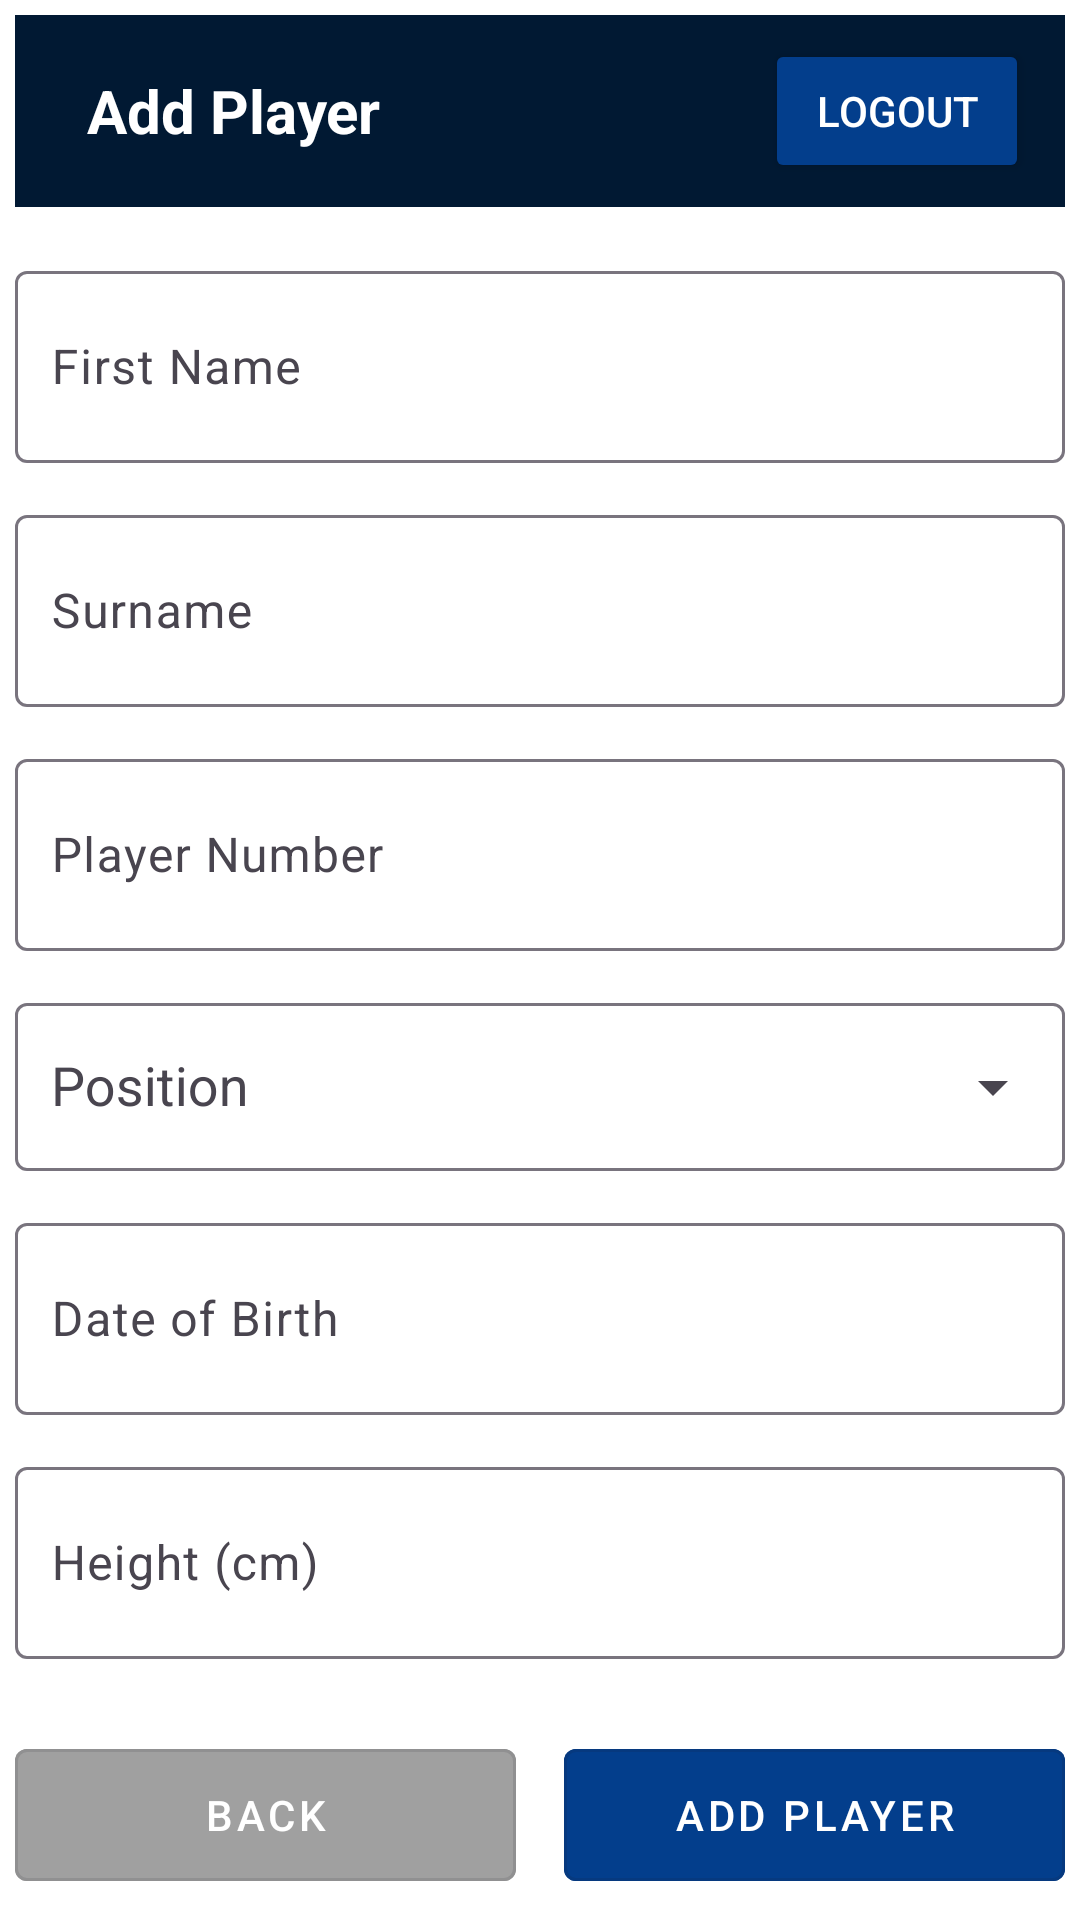

Reconstruct the res/layout file that produces this screen, plus the resources it refers to.
<!-- AndroidManifest.xml: application theme Theme.NetBallApp -->
<!-- res/layout/activity_add_player.xml -->
<?xml version="1.0" encoding="utf-8"?>
<androidx.constraintlayout.widget.ConstraintLayout
    xmlns:android="http://schemas.android.com/apk/res/android"
    xmlns:app="http://schemas.android.com/apk/res-auto"
    android:layout_width="match_parent"
    android:layout_height="match_parent"
    android:background="@android:color/white"
    android:padding="5dp">

    <LinearLayout
        android:id="@+id/topBar"
        android:layout_width="0dp"
        android:layout_height="64dp"
        android:background="#011933"
        android:orientation="horizontal"
        android:gravity="center_vertical"
        android:paddingHorizontal="12dp"
        app:layout_constraintTop_toTopOf="parent"
        app:layout_constraintStart_toStartOf="parent"
        app:layout_constraintEnd_toEndOf="parent">

        <TextView
            android:id="@+id/registerTitle"
            android:layout_width="0dp"
            android:layout_height="wrap_content"
            android:layout_weight="1"
            android:text="Add Player"
            android:textColor="@android:color/white"
            android:textSize="20sp"
            android:textStyle="bold"
            android:paddingStart="12dp" />

        <Button
            android:id="@+id/logoutButton"
            android:layout_width="wrap_content"
            android:layout_height="wrap_content"
            android:backgroundTint="#033E8C"
            android:onClick="onLogoutClicked"
            android:paddingHorizontal="12dp"
            android:text="Logout"
            android:textColor="@android:color/white"
            android:textSize="14sp" />
    </LinearLayout>

    <ScrollView
        android:layout_width="0dp"
        android:layout_height="0dp"
        app:layout_constraintTop_toBottomOf="@id/topBar"
        app:layout_constraintBottom_toBottomOf="parent"
        app:layout_constraintStart_toStartOf="parent"
        app:layout_constraintEnd_toEndOf="parent">

        <LinearLayout
            android:layout_width="match_parent"
            android:layout_height="wrap_content"
            android:orientation="vertical">

            <com.google.android.material.textfield.TextInputLayout
                android:id="@+id/tilFirstName"
                android:layout_width="match_parent"
                android:layout_height="wrap_content"
                android:hint="First Name"
                android:layout_marginTop="16dp">

                <com.google.android.material.textfield.TextInputEditText
                    android:id="@+id/edtFirstName"
                    android:layout_width="match_parent"
                    android:layout_height="64dp"
                    android:inputType="textPersonName"
                    android:padding="12dp" />
            </com.google.android.material.textfield.TextInputLayout>

            <com.google.android.material.textfield.TextInputLayout
                android:id="@+id/tilSurname"
                android:layout_width="match_parent"
                android:layout_height="wrap_content"
                android:hint="Surname"
                android:layout_marginTop="12dp">

                <com.google.android.material.textfield.TextInputEditText
                    android:id="@+id/edtSurname"
                    android:layout_width="match_parent"
                    android:layout_height="64dp"
                    android:inputType="textPersonName"
                    android:padding="12dp" />
            </com.google.android.material.textfield.TextInputLayout>

            <com.google.android.material.textfield.TextInputLayout
                android:id="@+id/tilPlayerNumber"
                android:layout_width="match_parent"
                android:layout_height="wrap_content"
                android:hint="Player Number"
                android:layout_marginTop="12dp">

                <com.google.android.material.textfield.TextInputEditText
                    android:id="@+id/edtPlayerNumber"
                    android:layout_width="match_parent"
                    android:layout_height="64dp"
                    android:inputType="number"
                    android:padding="12dp" />
            </com.google.android.material.textfield.TextInputLayout>

            <com.google.android.material.textfield.TextInputLayout
                android:id="@+id/tilPosition"
                android:layout_width="match_parent"
                android:layout_height="wrap_content"
                android:hint="Position"
                android:layout_marginTop="12dp"
                app:boxBackgroundMode="outline"
                app:endIconMode="dropdown_menu">

                <AutoCompleteTextView
                    android:id="@+id/actvPosition"
                    android:layout_width="match_parent"
                    android:layout_height="56dp"
                    android:inputType="none"
                    android:paddingStart="12dp"
                    android:paddingEnd="12dp"/>
            </com.google.android.material.textfield.TextInputLayout>

            <com.google.android.material.textfield.TextInputLayout
                android:id="@+id/tilDOB"
                android:layout_width="match_parent"
                android:layout_height="wrap_content"
                android:hint="Date of Birth"
                android:layout_marginTop="12dp">

                <com.google.android.material.textfield.TextInputEditText
                    android:id="@+id/edtDOB"
                    android:layout_width="match_parent"
                    android:layout_height="64dp"
                    android:clickable="true"
                    android:focusable="false"
                    android:inputType="none"
                    android:onClick="onDOBClicked"
                    android:padding="12dp"/>
            </com.google.android.material.textfield.TextInputLayout>

            <com.google.android.material.textfield.TextInputLayout
                android:id="@+id/tilHeight"
                android:layout_width="match_parent"
                android:layout_height="wrap_content"
                android:hint="Height (cm)"
                android:layout_marginTop="12dp">

                <com.google.android.material.textfield.TextInputEditText
                    android:id="@+id/edtHeight"
                    android:layout_width="match_parent"
                    android:layout_height="64dp"
                    android:inputType="number"
                    android:padding="12dp" />
            </com.google.android.material.textfield.TextInputLayout>

            <LinearLayout
                android:id="@+id/buttonRow"
                android:layout_width="match_parent"
                android:layout_height="wrap_content"
                android:orientation="horizontal"
                android:gravity="center"
                android:layout_marginTop="24dp">

                <com.google.android.material.button.MaterialButton
                    android:id="@+id/btnBack"
                    style="@style/Widget.MaterialComponents.Button.OutlinedButton"
                    android:layout_width="0dp"
                    android:layout_height="56dp"
                    android:layout_weight="1"
                    android:layout_marginEnd="8dp"
                    android:text="BACK"
                    android:textColor="@android:color/white"
                    android:backgroundTint="#A0A0A0"
                    android:onClick="onBackClicked" />

                <com.google.android.material.button.MaterialButton
                    android:id="@+id/btnAddPlayer"
                    style="@style/Widget.MaterialComponents.Button.OutlinedButton"
                    android:layout_width="0dp"
                    android:layout_height="56dp"
                    android:layout_weight="1"
                    android:layout_marginStart="8dp"
                    android:text="ADD PLAYER"
                    android:textColor="@android:color/white"
                    android:backgroundTint="#033E8C"
                    android:onClick="onAddPlayerToDBClicked" />
            </LinearLayout>

        </LinearLayout>
    </ScrollView>

</androidx.constraintlayout.widget.ConstraintLayout>
<!-- resources referenced by this layout -->
<resources>
  <style name="Theme.NetBallApp" parent="Base.Theme.NetBallApp" />
  <style name="Base.Theme.NetBallApp" parent="Theme.Material3.Light.NoActionBar">
      </style>
</resources>
